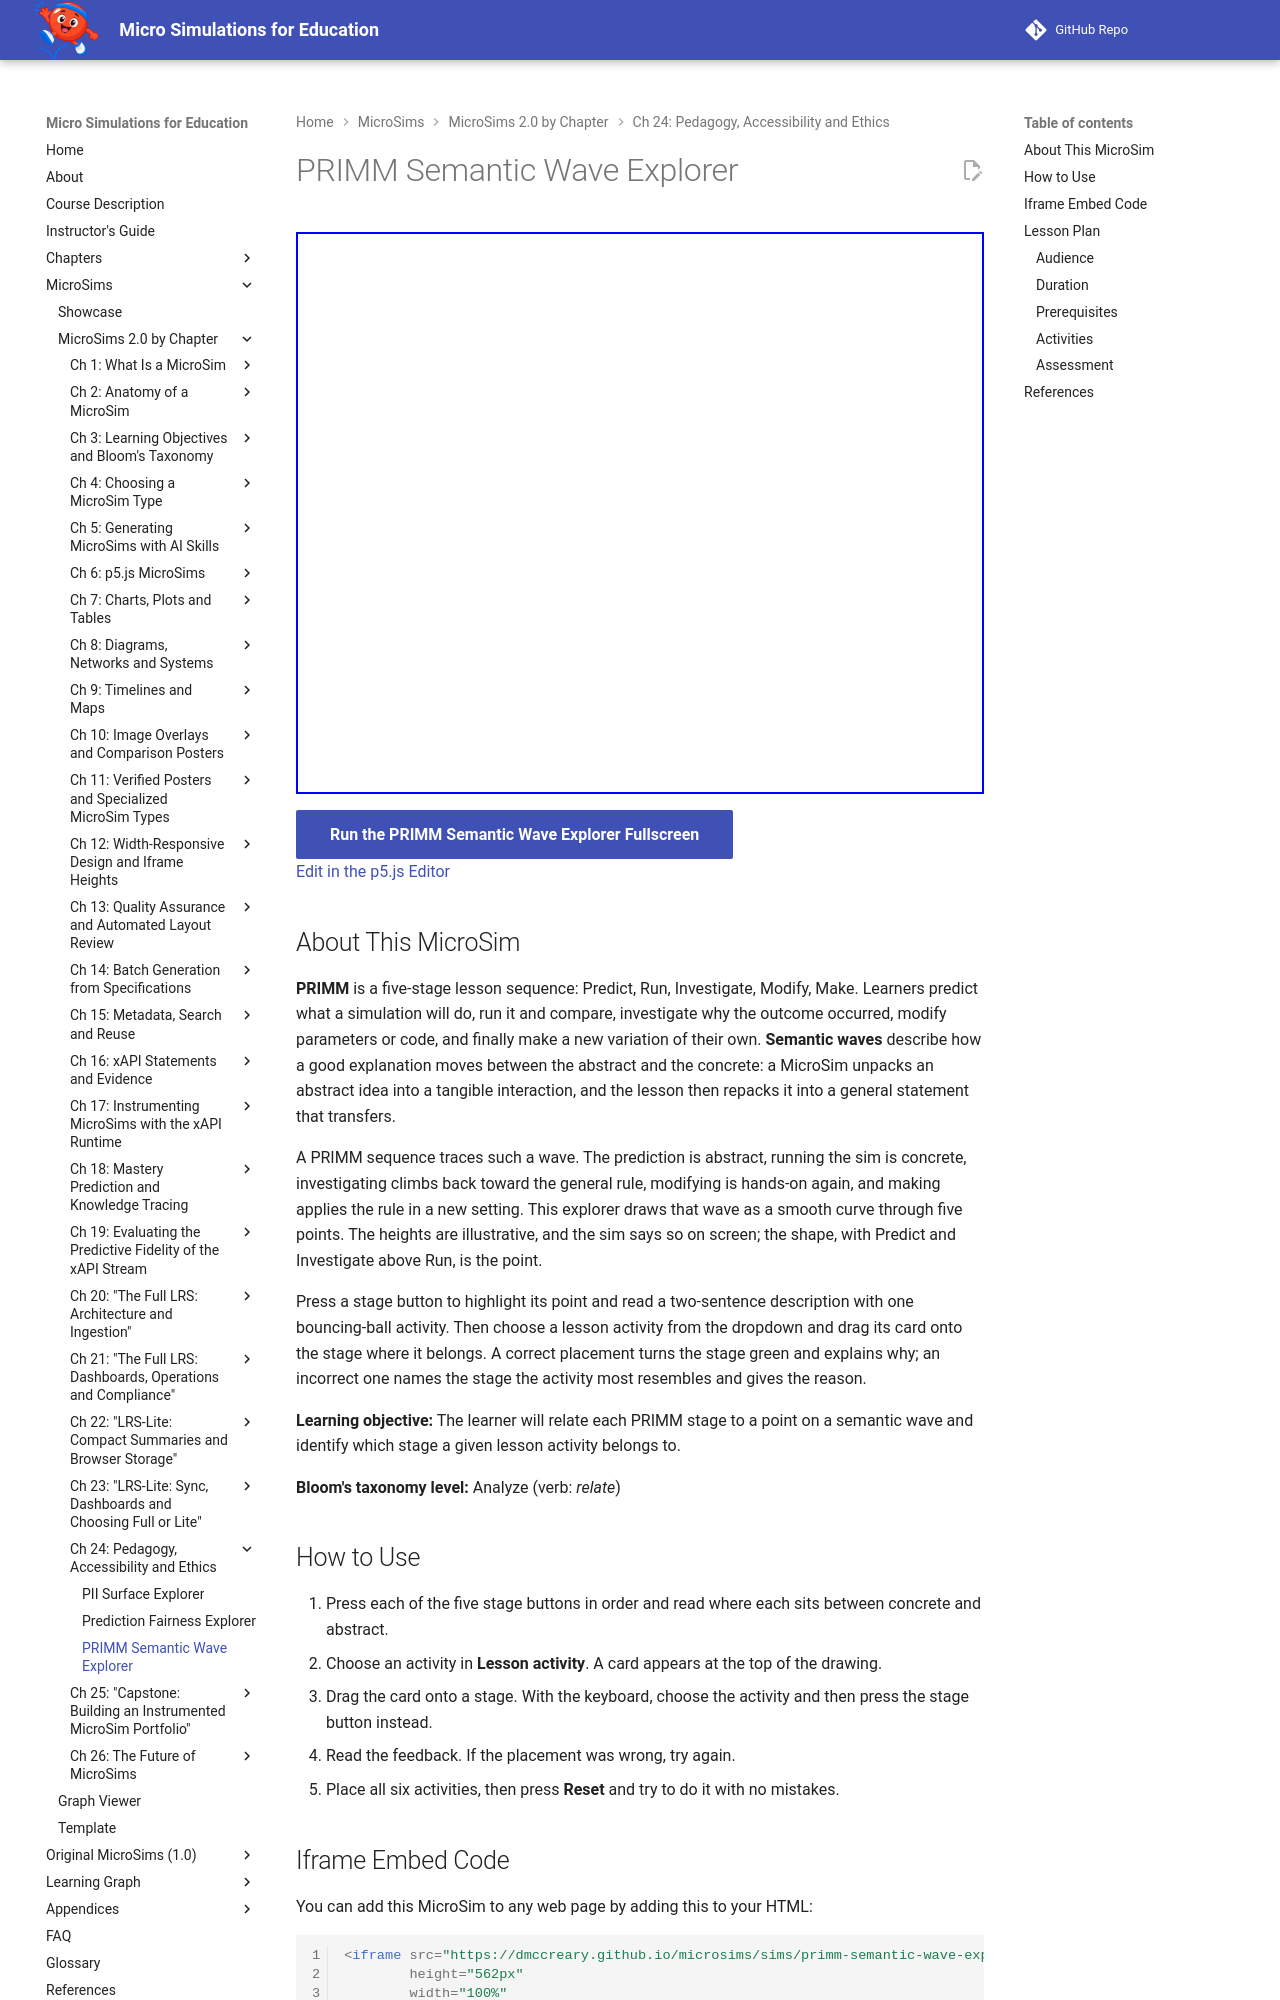

repository: dmccreary/microsims · page: sims/primm-semantic-wave-explorer/index.html · generator: mkdocs

---
title: PRIMM Semantic Wave Explorer
description: Relate each PRIMM stage (Predict, Run, Investigate, Modify, Make) to a point on a semantic wave between concrete and abstract, then place bouncing-ball lesson activities on the stage where each belongs.
image: /sims/primm-semantic-wave-explorer/primm-semantic-wave-explorer.png
og:image: /sims/primm-semantic-wave-explorer/primm-semantic-wave-explorer.png
twitter:image: /sims/primm-semantic-wave-explorer/primm-semantic-wave-explorer.png
social:
   cards: false
quality_score: 100
---

# PRIMM Semantic Wave Explorer

<iframe src="main.html" height="562px" width="100%" scrolling="no"></iframe>

[Run the PRIMM Semantic Wave Explorer Fullscreen](./main.html){ .md-button .md-button--primary }
<br/>
[Edit in the p5.js Editor](https://editor.p5js.org/)

## About This MicroSim

**PRIMM** is a five-stage lesson sequence: Predict, Run, Investigate, Modify, Make. Learners
predict what a simulation will do, run it and compare, investigate why the outcome occurred,
modify parameters or code, and finally make a new variation of their own. **Semantic waves**
describe how a good explanation moves between the abstract and the concrete: a MicroSim unpacks
an abstract idea into a tangible interaction, and the lesson then repacks it into a general
statement that transfers.

A PRIMM sequence traces such a wave. The prediction is abstract, running the sim is concrete,
investigating climbs back toward the general rule, modifying is hands-on again, and making
applies the rule in a new setting. This explorer draws that wave as a smooth curve through five
points. The heights are illustrative, and the sim says so on screen; the shape, with Predict
and Investigate above Run, is the point.

Press a stage button to highlight its point and read a two-sentence description with one
bouncing-ball activity. Then choose a lesson activity from the dropdown and drag its card onto
the stage where it belongs. A correct placement turns the stage green and explains why; an
incorrect one names the stage the activity most resembles and gives the reason.

**Learning objective:** The learner will relate each PRIMM stage to a point on a semantic wave
and identify which stage a given lesson activity belongs to.

**Bloom's taxonomy level:** Analyze (verb: *relate*)

## How to Use

1. Press each of the five stage buttons in order and read where each sits between concrete and
   abstract.
2. Choose an activity in **Lesson activity**. A card appears at the top of the drawing.
3. Drag the card onto a stage. With the keyboard, choose the activity and then press the stage
   button instead.
4. Read the feedback. If the placement was wrong, try again.
5. Place all six activities, then press **Reset** and try to do it with no mistakes.
